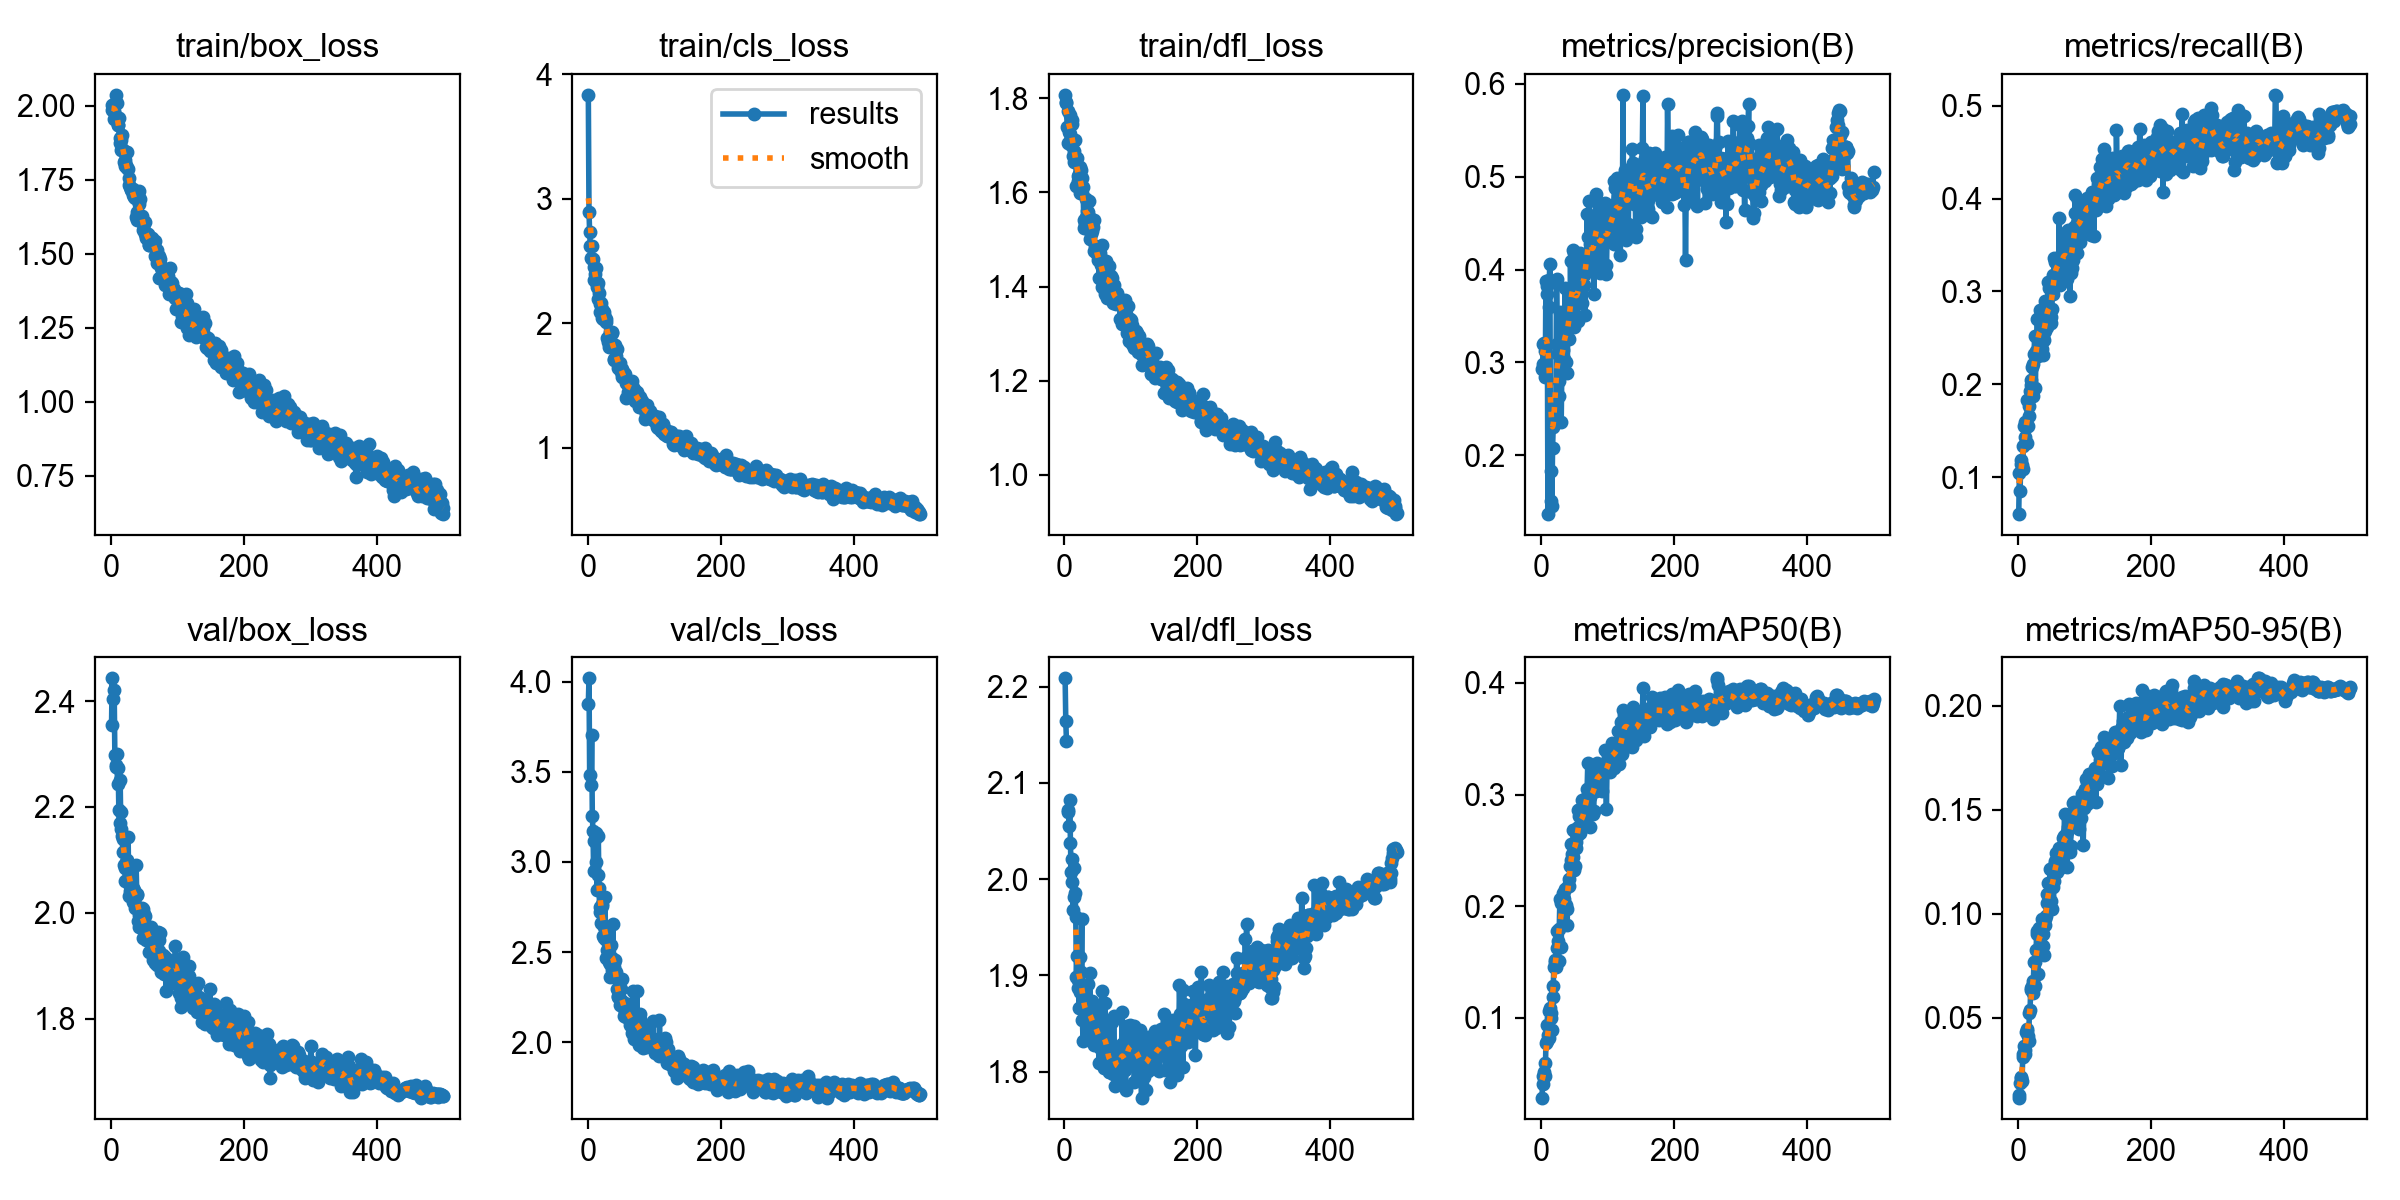

Data behind this chart, as committed beside it:
epoch, time, train/box_loss, train/cls_loss, train/dfl_loss, metrics/precision(B), metrics/recall(B), metrics/mAP50(B), metrics/mAP50-95(B), val/box_loss, val/cls_loss, val/dfl_loss, lr/pg0, lr/pg1, lr/pg2
1, 23.91, 1.985, 3.835, 1.808, 0.2926, 0.06045, 0.02848, 0.01163, 2.355, 3.878, 2.209, 0.0002336, 0.0002336, 0.0002336
2, 44.9, 2.002, 2.894, 1.791, 0.2977, 0.105, 0.04071, 0.01296, 2.443, 4.019, 2.164, 0.0004707, 0.0004707, 0.0004707
3, 65.78, 2.001, 2.729, 1.792, 0.3199, 0.08495, 0.04784, 0.01851, 2.404, 3.482, 2.144, 0.0007068, 0.0007068, 0.0007068
4, 86.56, 1.982, 2.617, 1.739, 0.3206, 0.1139, 0.05141, 0.02095, nan, nan, nan, 0.0007098, 0.0007098, 0.0007098
5, 107.2, 1.954, 2.525, 1.705, 0.3122, 0.1188, 0.05947, 0.02152, 2.421, 3.427, 2.07, 0.0007083, 0.0007083, 0.0007083
6, 127.9, 2.008, 2.624, 1.773, 0.2843, 0.1131, 0.04757, 0.01967, 2.297, 3.705, 2.072, 0.0007069, 0.0007069, 0.0007069
7, 148.5, 2.036, 2.516, 1.728, 0.3872, 0.1092, 0.07728, 0.03126, 2.28, 3.257, 2.056, 0.0007055, 0.0007055, 0.0007055
8, 168.8, 1.965, 2.519, 1.764, 0.3732, 0.134, 0.07894, 0.03241, 2.275, 3.17, 2.083, 0.0007041, 0.0007041, 0.0007041
9, 189.1, 2.008, 2.454, 1.723, 0.3823, 0.1555, 0.09351, 0.03657, 2.3, 2.949, 2.037, 0.0007027, 0.0007027, 0.0007027
10, 209.9, 1.935, 2.35, 1.701, 0.1364, 0.1595, 0.08482, 0.03282, 2.243, 3.117, 2.008, 0.0007013, 0.0007013, 0.0007013
11, 230.1, 1.935, 2.397, 1.745, 0.3594, 0.1435, 0.08174, 0.03451, 2.274, 3.16, 2.021, 0.0006999, 0.0006999, 0.0006999
12, 250.4, 1.959, 2.444, 1.755, 0.3891, 0.1542, 0.1063, 0.0431, 2.194, 2.999, 1.997, 0.0006984, 0.0006984, 0.0006984
13, 270.4, 1.891, 2.329, 1.679, 0.4057, 0.1365, 0.1086, 0.0436, 2.17, 3.158, 1.968, 0.000697, 0.000697, 0.000697
14, 290.7, 1.873, 2.296, 1.688, 0.151, 0.1833, 0.104, 0.04484, 2.25, 2.845, 2.011, 0.0006956, 0.0006956, 0.0006956
15, 310.8, 1.85, 2.193, 1.664, 0.1826, 0.1553, 0.09946, 0.04103, 2.158, 2.928, 1.982, 0.0006942, 0.0006942, 0.0006942
16, 330.5, 1.884, 2.32, 1.711, 0.1447, 0.1662, 0.08928, 0.03884, 2.191, 3.146, 1.986, 0.0006928, 0.0006928, 0.0006928
17, 350.2, 1.902, 2.247, 1.674, 0.2079, 0.177, 0.1186, 0.05248, 2.146, 2.853, 1.961, 0.0006914, 0.0006914, 0.0006914
18, 370.8, 1.849, 2.089, 1.614, 0.2304, 0.1925, 0.1289, 0.05357, 2.115, 2.75, 1.898, 0.00069, 0.00069, 0.00069
19, 390.6, 1.849, 2.158, 1.674, 0.2526, 0.199, 0.1454, 0.06336, 2.139, 2.72, 1.92, 0.0006886, 0.0006886, 0.0006886
20, 410.8, 1.81, 2.164, 1.635, 0.2364, 0.2042, 0.1501, 0.06436, 2.091, 2.658, 1.895, 0.0006871, 0.0006871, 0.0006871
21, 431, 1.797, 2.113, 1.624, 0.2366, 0.2186, 0.1515, 0.06536, 2.085, 2.768, 1.887, 0.0006857, 0.0006857, 0.0006857
22, 451.2, 1.816, 2.045, 1.638, 0.2572, 0.2222, 0.1454, 0.06173, 2.06, 2.756, 1.867, 0.0006843, 0.0006843, 0.0006843
23, 470.9, 1.799, 2.036, 1.599, 0.39, 0.1877, 0.1621, 0.0676, 2.096, 2.591, 1.919, 0.0006829, 0.0006829, 0.0006829
24, 491.2, 1.844, 2.092, 1.655, 0.3195, 0.2329, 0.1774, 0.07684, 2.088, 2.579, 1.883, 0.0006815, 0.0006815, 0.0006815
25, 511.6, 1.789, 2.069, 1.647, 0.3088, 0.2521, 0.1689, 0.07665, 2.099, 2.638, 1.903, 0.0006801, 0.0006801, 0.0006801
26, 531.1, 1.787, 2.047, 1.631, 0.2637, 0.1962, 0.1506, 0.06513, 2.143, 2.806, 1.959, 0.0006787, 0.0006787, 0.0006787
27, 550.5, 1.756, 2.037, 1.598, 0.2799, 0.2359, 0.1796, 0.08246, 2.032, 2.569, 1.853, 0.0006772, 0.0006772, 0.0006772
28, 570.5, 1.731, 2.013, 1.612, 0.3537, 0.2338, 0.2064, 0.0901, 2.054, 2.468, 1.831, 0.0006758, 0.0006758, 0.0006758
29, 590.5, 1.725, 1.878, 1.542, 0.3379, 0.2701, 0.2026, 0.09153, 2.041, 2.513, 1.881, 0.0006744, 0.0006744, 0.0006744
30, 610.5, 1.719, 1.851, 1.524, 0.2354, 0.2305, 0.1632, 0.071, 2.035, 2.638, 1.87, 0.000673, 0.000673, 0.000673
31, 629.9, 1.715, 1.879, 1.533, 0.296, 0.254, 0.2074, 0.09208, 2.08, 2.582, 1.862, 0.0006716, 0.0006716, 0.0006716
32, 650.5, 1.712, 1.811, 1.548, 0.3214, 0.2701, 0.2084, 0.09335, 2.048, 2.445, 1.865, 0.0006702, 0.0006702, 0.0006702
33, 671, 1.697, 1.933, 1.586, 0.3134, 0.2804, 0.2118, 0.09147, 2.047, 2.36, 1.86, 0.0006688, 0.0006688, 0.0006688
34, 690.3, 1.719, 1.914, 1.561, 0.3039, 0.2776, 0.2063, 0.09312, 2.021, 2.432, 1.849, 0.0006673, 0.0006673, 0.0006673
35, 709.8, 1.69, 1.849, 1.553, 0.339, 0.2433, 0.1991, 0.08347, 2.043, 2.54, 1.891, 0.0006659, 0.0006659, 0.0006659
36, 730.1, 1.687, 1.923, 1.559, 0.3798, 0.2379, 0.2153, 0.09765, 2.018, 2.401, 1.843, 0.0006645, 0.0006645, 0.0006645
37, 750.2, 1.694, 1.931, 1.582, 0.3004, 0.252, 0.2007, 0.0905, 2.01, 2.468, 1.833, 0.0006631, 0.0006631, 0.0006631
38, 769.7, 1.624, 1.819, 1.546, 0.3548, 0.2321, 0.1971, 0.08471, 2.091, 2.658, 1.902, 0.0006617, 0.0006617, 0.0006617
39, 789.1, 1.639, 1.71, 1.501, 0.2884, 0.2474, 0.1833, 0.08036, 2.033, 2.44, 1.863, 0.0006603, 0.0006603, 0.0006603
40, 808.7, 1.612, 1.705, 1.512, 0.3367, 0.2893, 0.2178, 0.09774, 2.036, 2.416, 1.843, 0.0006589, 0.0006589, 0.0006589
41, 828.9, 1.697, 1.83, 1.518, 0.3516, 0.2576, 0.2178, 0.09475, 1.984, 2.455, 1.841, 0.0006575, 0.0006575, 0.0006575
42, 849.5, 1.71, 1.787, 1.53, 0.3256, 0.2731, 0.2242, 0.09913, 1.996, 2.353, 1.874, 0.000656, 0.000656, 0.000656
43, 869.7, 1.669, 1.736, 1.527, 0.3432, 0.2619, 0.2356, 0.1097, 1.973, 2.39, 1.843, 0.0006546, 0.0006546, 0.0006546
44, 889.6, 1.686, 1.794, 1.542, 0.4094, 0.2728, 0.2411, 0.105, 1.993, 2.295, 1.845, 0.0006532, 0.0006532, 0.0006532
45, 909.2, 1.622, 1.639, 1.476, 0.3559, 0.3105, 0.2558, 0.1149, 1.987, 2.252, 1.828, 0.0006518, 0.0006518, 0.0006518
46, 929.7, 1.614, 1.675, 1.486, 0.3411, 0.3036, 0.2463, 0.1087, 2.003, 2.254, 1.86, 0.0006504, 0.0006504, 0.0006504
47, 949.5, 1.625, 1.663, 1.476, 0.4208, 0.2674, 0.2441, 0.1099, 2.009, 2.242, 1.864, 0.000649, 0.000649, 0.000649
48, 969.5, 1.601, 1.631, 1.482, 0.4081, 0.2782, 0.268, 0.1216, 2.007, 2.206, 1.844, 0.0006476, 0.0006476, 0.0006476
49, 989.9, 1.58, 1.678, 1.47, 0.4181, 0.2724, 0.2681, 0.1214, 1.953, 2.242, 1.842, 0.0006461, 0.0006461, 0.0006461
50, 1010, 1.581, 1.612, 1.457, 0.3385, 0.266, 0.2326, 0.1063, 1.998, 2.293, 1.832, 0.0006447, 0.0006447, 0.0006447
51, 1030, 1.608, 1.633, 1.467, 0.3649, 0.2815, 0.2356, 0.1023, 1.994, 2.349, 1.843, 0.0006433, 0.0006433, 0.0006433
52, 1050, 1.565, 1.572, 1.417, 0.3449, 0.3178, 0.2576, 0.1127, 1.959, 2.229, 1.809, 0.0006419, 0.0006419, 0.0006419
53, 1070, 1.552, 1.587, 1.465, 0.3951, 0.2974, 0.2522, 0.1162, 1.95, 2.196, 1.824, 0.0006405, 0.0006405, 0.0006405
54, 1089, 1.553, 1.597, 1.472, 0.3485, 0.3356, 0.263, 0.1156, 1.975, 2.218, 1.864, 0.0006391, 0.0006391, 0.0006391
55, 1109, 1.567, 1.586, 1.446, 0.3449, 0.3338, 0.2706, 0.1255, 1.955, 2.144, 1.827, 0.0006377, 0.0006377, 0.0006377
56, 1129, 1.566, 1.591, 1.488, 0.3933, 0.3314, 0.2861, 0.1244, 1.974, 2.162, 1.883, 0.0006362, 0.0006362, 0.0006362
57, 1149, 1.529, 1.524, 1.398, 0.4047, 0.3094, 0.2807, 0.1292, 1.951, 2.147, 1.83, 0.0006348, 0.0006348, 0.0006348
58, 1168, 1.53, 1.403, 1.401, 0.4178, 0.3356, 0.2869, 0.1285, 1.925, 2.14, 1.807, 0.0006334, 0.0006334, 0.0006334
59, 1188, 1.556, 1.519, 1.424, 0.3717, 0.3152, 0.2657, 0.12, 1.97, 2.163, 1.839, 0.000632, 0.000632, 0.000632
60, 1208, 1.543, 1.526, 1.435, 0.3827, 0.3179, 0.2691, 0.1238, 1.944, 2.196, 1.804, 0.0006306, 0.0006306, 0.0006306
... 440 more rows
